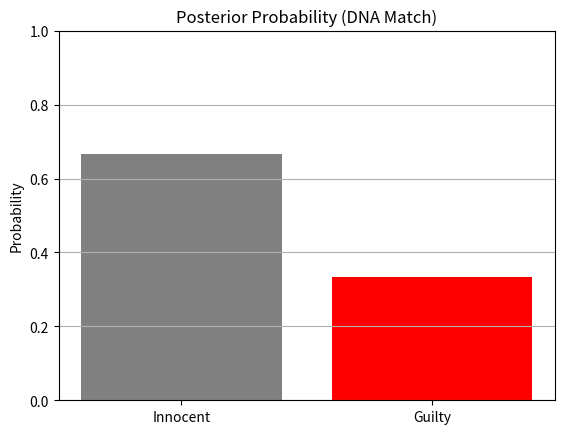

Write Python code to recreate this figure.
# -*- coding: utf-8 -*-
"""
Created on Sat May 24 22:04:17 2025

@author: Admin
"""

import numpy as np
import matplotlib.pyplot as plt

# DNA Evidence 

# Prior probabilities
P_guilty = 1 / 1_000_000
P_innocent = 1 - P_guilty

# Likelihoods
P_match_given_guilty = 1.0
P_match_given_innocent = 2/ 1_000_000

# Evidence
P_match = (P_match_given_guilty * P_guilty) + (P_match_given_innocent * P_innocent)

# Posterior
P_guilty_given_match = (P_match_given_guilty * P_guilty) / P_match

# Plot
plt.bar(['Innocent', 'Guilty'], [1 - P_guilty_given_match, P_guilty_given_match], color=['gray', 'red'])
plt.title('Posterior Probability (DNA Match)')
plt.ylabel('Probability')
plt.ylim(0, 1)
plt.grid(True, axis='y')
plt.show()